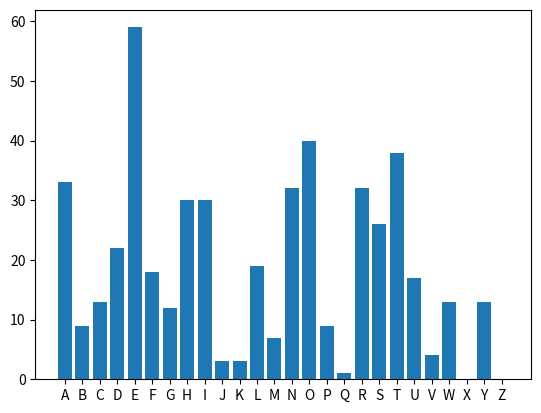

Write the Python code that produced this figure.
import matplotlib.pylab as plt

ALPHABET = 'ABCDEFGHIJKLMNOPQRSTUVWXYZ'


def frequency_analysis(text):
    text = text.upper()
    letters_frequencies = {}

    for letter in ALPHABET:
        letters_frequencies[letter] = 0

    for letter in text:
        if letter in ALPHABET:
            letters_frequencies[letter] += 1

    return letters_frequencies


def plot_distribution(frequencies):
    plt.bar(frequencies.keys(), frequencies.values())
    plt.show()


if __name__ == '__main__':
    message = 'Every morning, Anna would wake up early to enjoy a cup of coffee on her balcony. The sun would rise slowly, casting a warm glow over the city. She loved this quiet time before the world became busy. As she sipped her coffee, she would often watch the birds fluttering around, searching for their breakfast. The sound of distant traffic would gradually increase, reminding her of the day ahead. With a notebook in hand, she would jot down her thoughts and plans, feeling inspired by the peace of the morning. This simple routine brought her joy and clarity, setting a positive tone for the rest of her day.'
    freq = frequency_analysis(message)
    plot_distribution(freq)